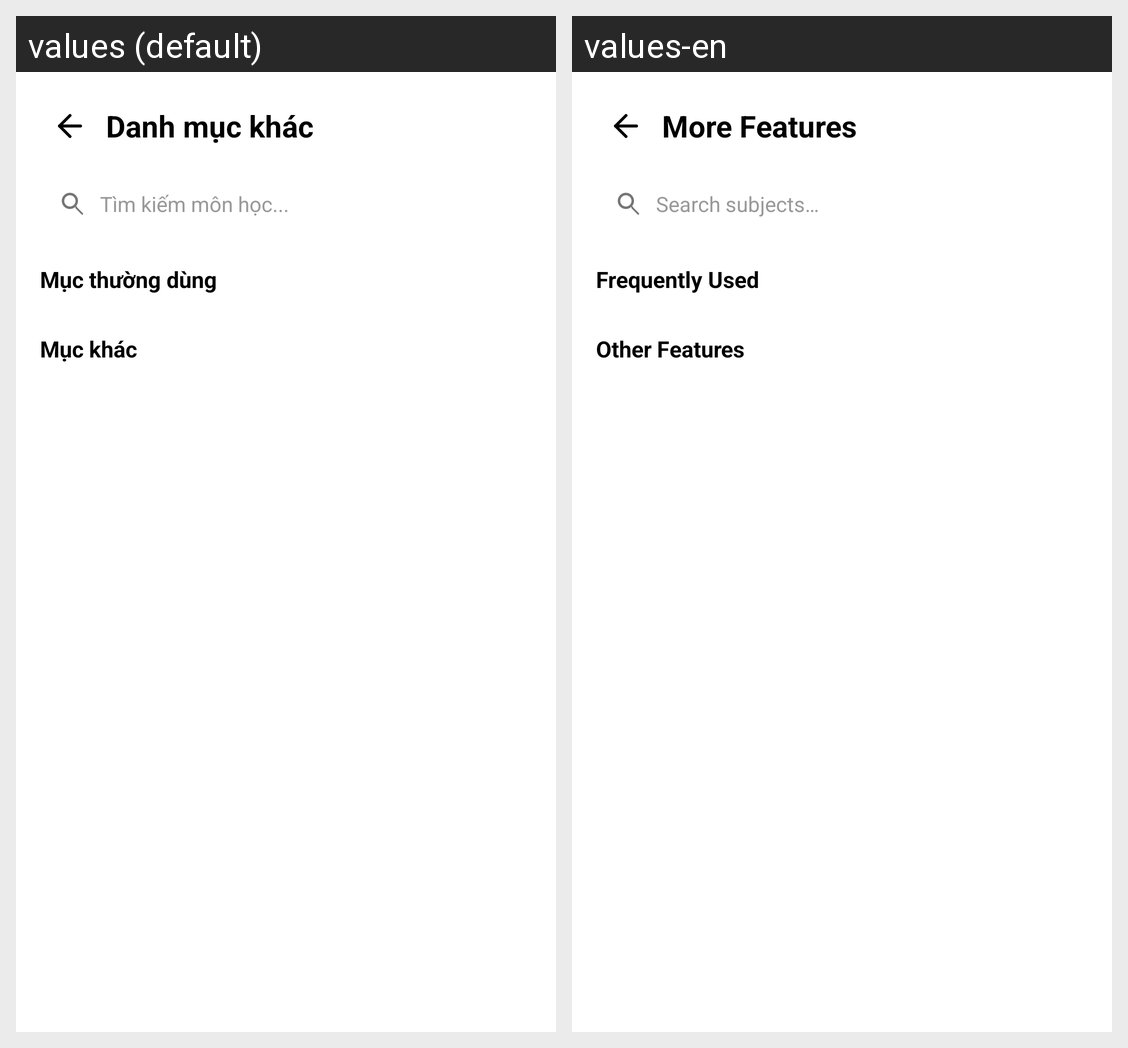

Translations of the strings shown on this Android screen, per locale in the grid:
Android screen res/layout/fragment_other_features.xml rendered under 2 locales, left to right: values (default), values-en. Device: Nexus 5 (rendered at 1080×1920; each locale shown at half size, 540×960, under a caption strip naming it); theme Theme.UTC2AppReborn.
Strings drawn on this screen, with the default value and each locale's value (text and hints the layout hard-codes, and strings that could not be matched under every locale, appear in the picture but are not listed):

other_features_title
  values: Danh mục khác
  values-en: More Features

search_hint
  values: Tìm kiếm môn học...
  values-en: Search subjects…

section_favorites
  values: Mục thường dùng
  values-en: Frequently Used

section_others
  values: Mục khác
  values-en: Other Features
